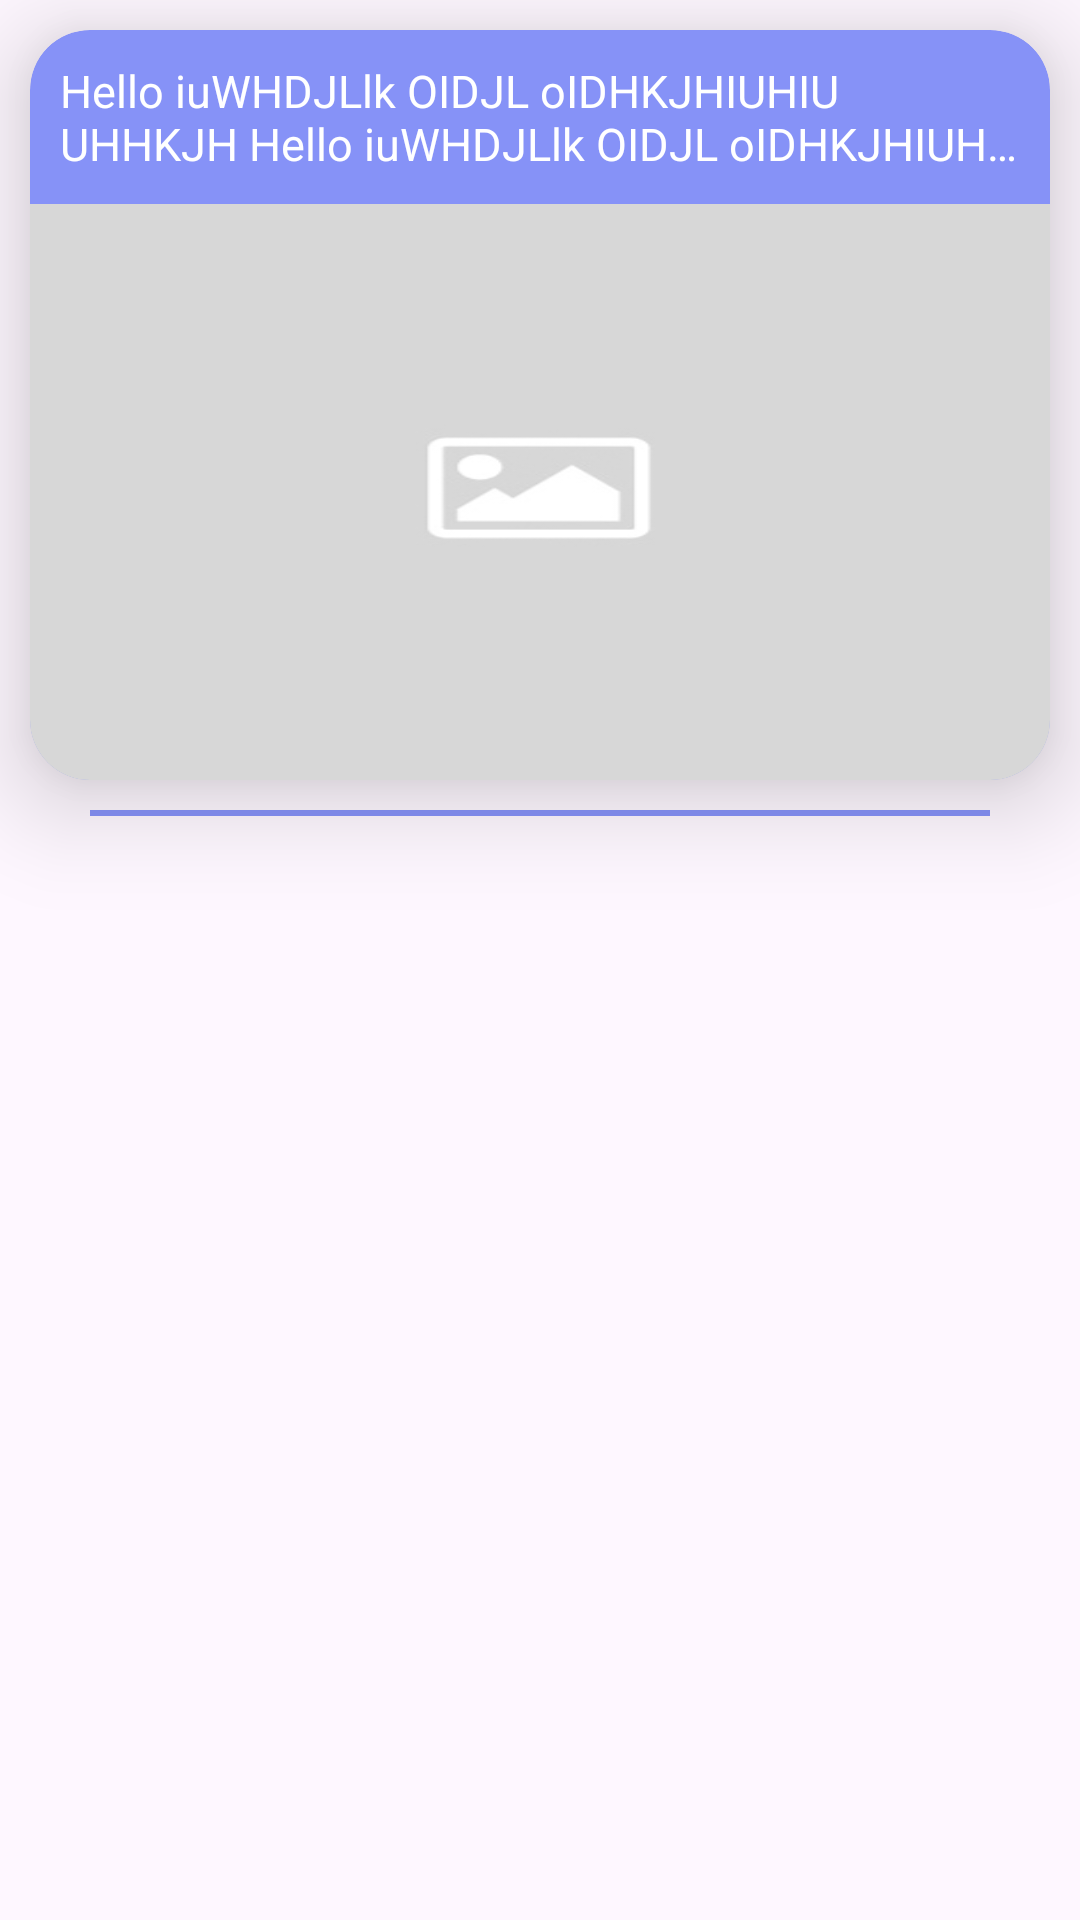

Reconstruct the res/layout file that produces this screen, plus the resources it refers to.
<!-- AndroidManifest.xml: application theme Theme.Novoneel -->
<!-- res/layout/image_item.xml -->
<?xml version="1.0" encoding="utf-8"?>
<LinearLayout xmlns:android="http://schemas.android.com/apk/res/android"
    android:layout_width="match_parent"
    android:layout_height="wrap_content"
    xmlns:app="http://schemas.android.com/apk/res-auto"
    android:orientation="vertical"
    >

    <androidx.cardview.widget.CardView
        android:id="@+id/cardView"
        android:layout_width="match_parent"
        android:layout_height="250dp"
        android:background="@color/primary"
        app:cardBackgroundColor="@color/primary"
        android:layout_marginTop="10dp"
        android:layout_marginEnd="10dp"
        android:layout_marginStart="10dp"
        app:cardElevation="20dp"
        app:cardCornerRadius="20dp">

        <RelativeLayout
            android:layout_width="match_parent"
            android:layout_height="match_parent"
            >
            <TextView
                android:id="@+id/title"
                android:layout_width="match_parent"
                android:layout_height="wrap_content"
                android:ellipsize="end"
                android:maxLines="2"
                android:text="@string/dummyText"
                android:textColor="@color/white"
                android:padding="10dp"
                android:textSize="15sp"
                />

            <ImageView
                android:id="@+id/image"
                android:layout_width="match_parent"
                android:layout_height="match_parent"
                android:src="@drawable/placeholder"
                android:scaleType="fitXY"
                android:layout_alignParentStart="true"
                android:layout_alignParentEnd="true"
                android:layout_below="@+id/title"
                />

        </RelativeLayout>


    </androidx.cardview.widget.CardView>

    <View
        android:id="@+id/bar"
        android:layout_width="match_parent"
        android:layout_height="2dp"
        android:background="@color/primary"
        android:layout_marginStart="30dp"
        android:layout_marginTop="10dp"
        android:layout_marginBottom="10dp"
        android:layout_marginEnd="30dp"
        />


</LinearLayout>
<!-- resources referenced by this layout -->
<resources>
  <color name="primary">#8692f7</color>
  <color name="white">#FFFFFFFF</color>
  <!-- drawable placeholder: jpg bitmap (drawable, 5675 bytes) -->
  <string name="dummyText">Hello iuWHDJLlk OIDJL oIDHKJHIUHIU UHHKJH Hello iuWHDJLlk OIDJL oIDHKJHIUHIU UHHKJH Hello iuWHDJLlk OIDJL oIDHKJHIUHIU UHHKJH</string>
  <style name="Theme.Novoneel" parent="Base.Theme.Novoneel" />
  <style name="Base.Theme.Novoneel" parent="Theme.Material3.Light.NoActionBar">
          
          
          <item name="colorPrimary">@color/primary</item>
          <item name="colorPrimaryVariant">@color/primary</item>
          <item name="android:forceDarkAllowed" tools:ignore="NewApi">false</item>
      </style>
</resources>
